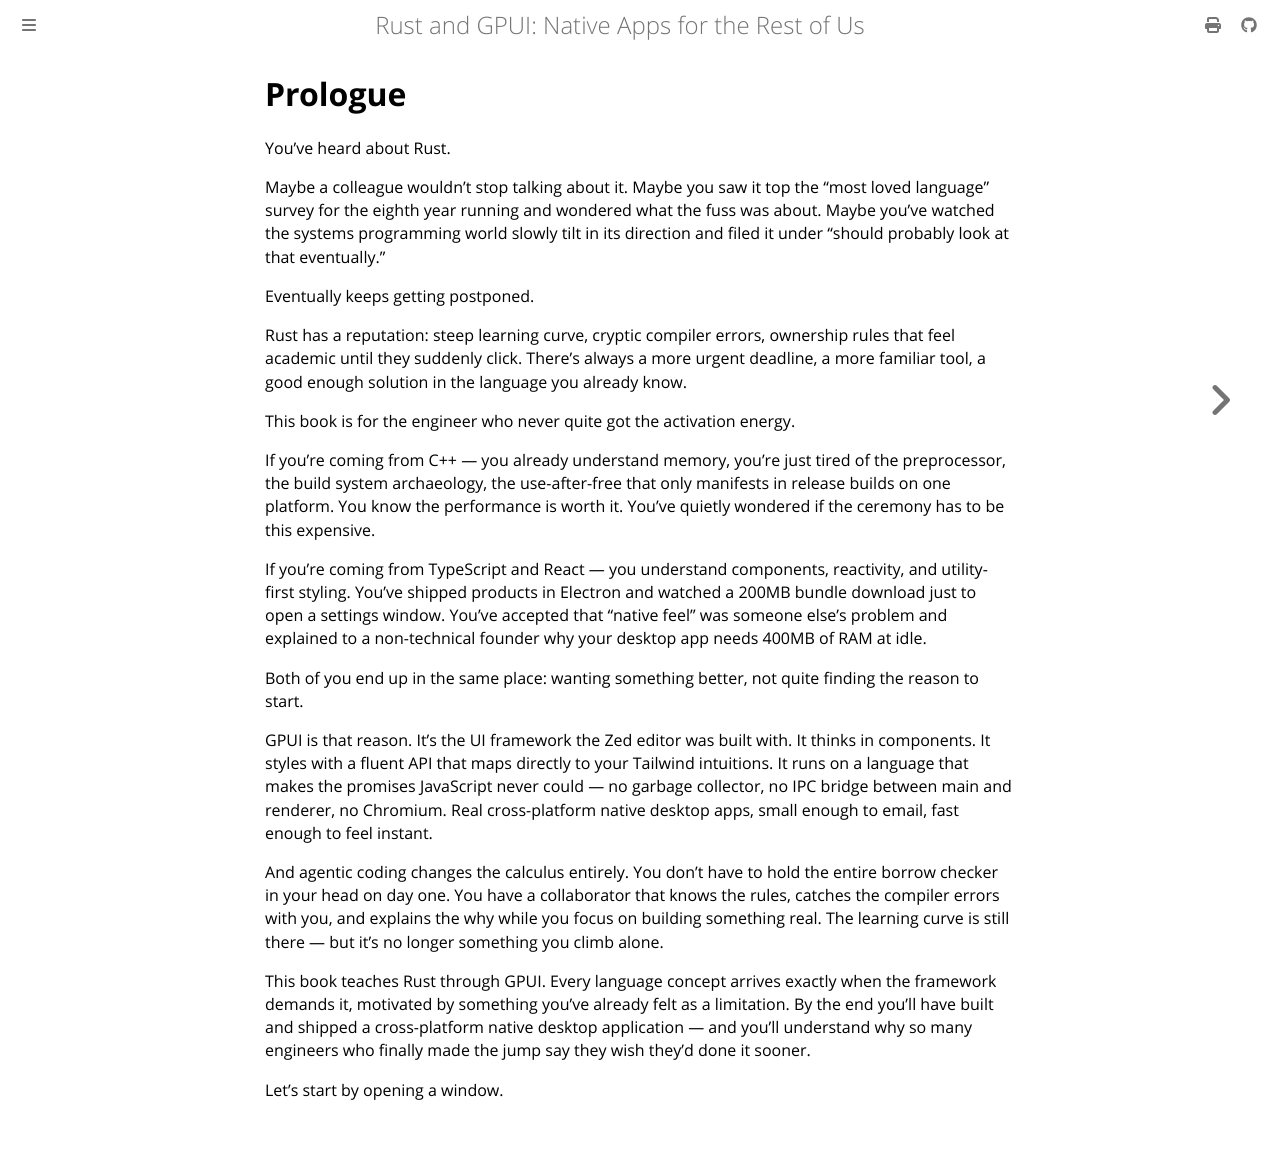

repository: Vanuan/gpui-book · page: prologue.html · generator: mdbook

# Prologue

You've heard about Rust.

Maybe a colleague wouldn't stop talking about it. Maybe you saw it top the "most loved language" survey for the eighth year running and wondered what the fuss was about. Maybe you've watched the systems programming world slowly tilt in its direction and filed it under "should probably look at that eventually."

Eventually keeps getting postponed.

Rust has a reputation: steep learning curve, cryptic compiler errors, ownership rules that feel academic until they suddenly click. There's always a more urgent deadline, a more familiar tool, a good enough solution in the language you already know.

This book is for the engineer who never quite got the activation energy.

If you're coming from C++ — you already understand memory, you're just tired of the preprocessor, the build system archaeology, the use-after-free that only manifests in release builds on one platform. You know the performance is worth it. You've quietly wondered if the ceremony has to be this expensive.

If you're coming from TypeScript and React — you understand components, reactivity, and utility-first styling. You've shipped products in Electron and watched a 200MB bundle download just to open a settings window. You've accepted that "native feel" was someone else's problem and explained to a non-technical founder why your desktop app needs 400MB of RAM at idle.

Both of you end up in the same place: wanting something better, not quite finding the reason to start.

GPUI is that reason. It's the UI framework the Zed editor was built with. It thinks in components. It styles with a fluent API that maps directly to your Tailwind intuitions. It runs on a language that makes the promises JavaScript never could — no garbage collector, no IPC bridge between main and renderer, no Chromium. Real cross-platform native desktop apps, small enough to email, fast enough to feel instant.

And agentic coding changes the calculus entirely. You don't have to hold the entire borrow checker in your head on day one. You have a collaborator that knows the rules, catches the compiler errors with you, and explains the why while you focus on building something real. The learning curve is still there — but it's no longer something you climb alone.

This book teaches Rust through GPUI. Every language concept arrives exactly when the framework demands it, motivated by something you've already felt as a limitation. By the end you'll have built and shipped a cross-platform native desktop application — and you'll understand why so many engineers who finally made the jump say they wish they'd done it sooner.

Let's start by opening a window.
